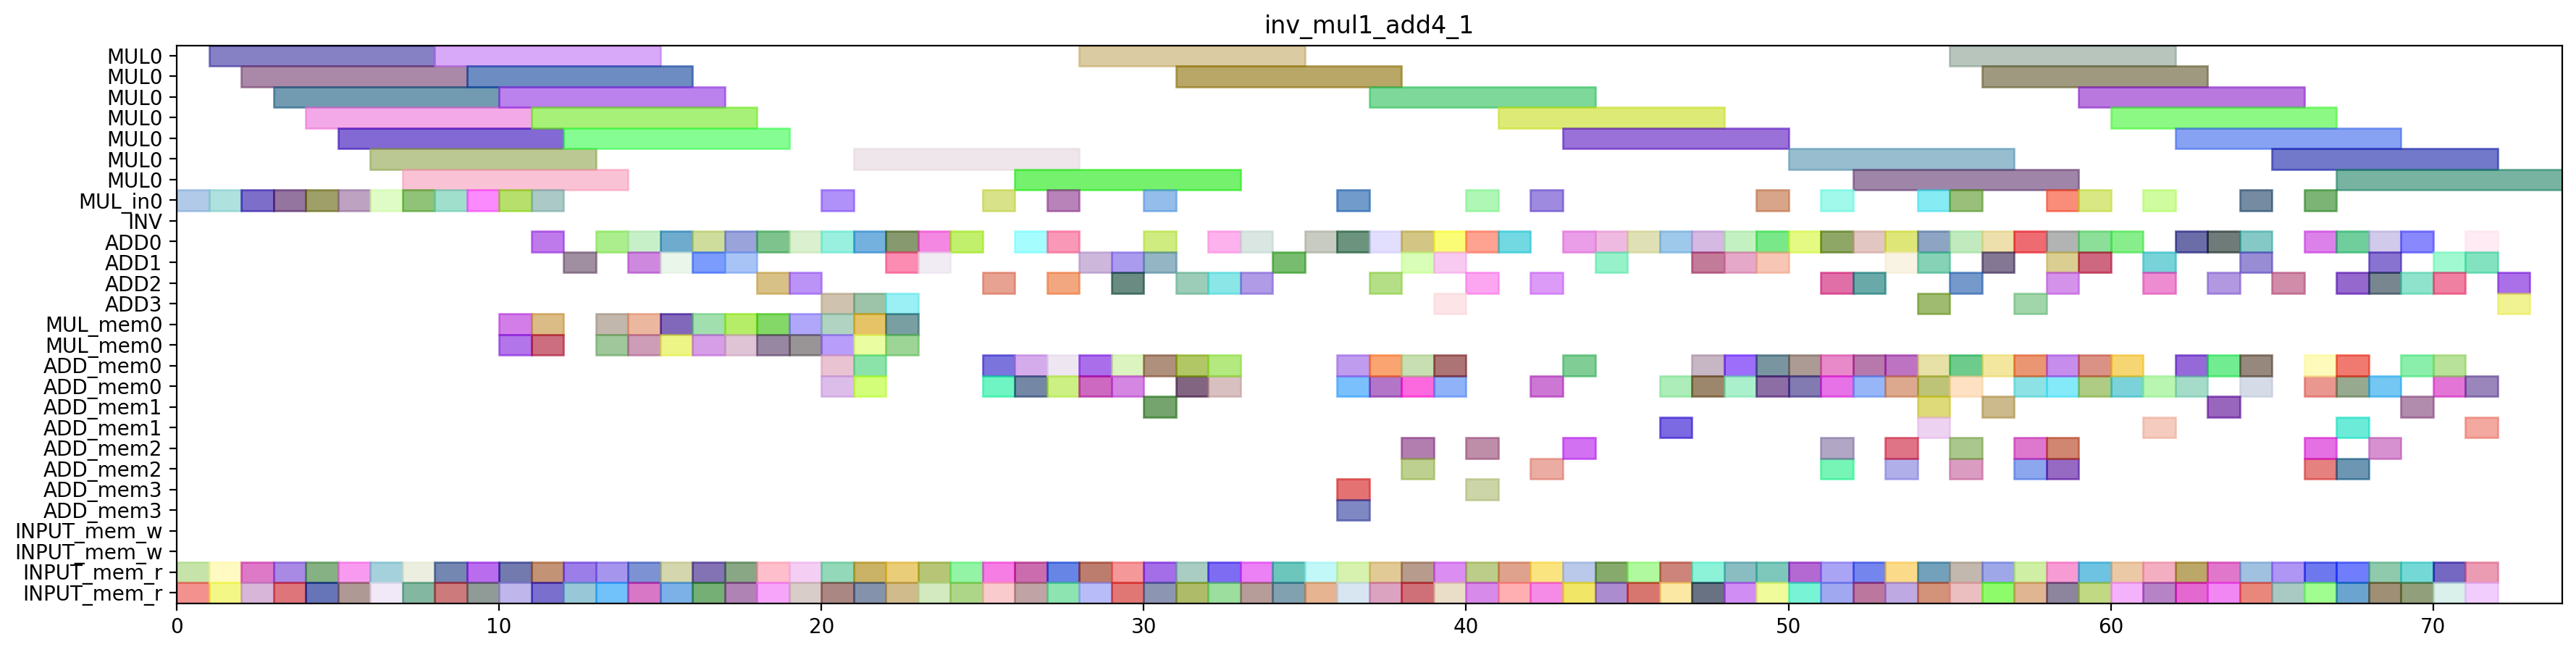

Here is the Python script that generated this plot:
from pyschedule import Scenario, solvers, plotters, alt

def solve_inv_mul1_add4_1(ConstStep, ExpStep):
	horizon = 157
	S=Scenario("inv_mul1_add4_1",horizon = horizon)

	# resource
	MUL = S.Resources('MUL', num=1, size=7)
	MUL_in = S.Resources('MUL_in', num=1)
	INV = S.Resource('INV')
	ADD = S.Resources('ADD', num=4, periods=range(1, horizon))
	MUL_mem = S.Resources('MUL_mem', num=1, size=2)
	ADD_mem = S.Resources('ADD_mem', num=4, size=2)
	INPUT_mem_w = S.Resource('INPUT_mem_w', size=2)
	INPUT_mem_r = S.Resource('INPUT_mem_r', size=2)

	# result of previous scheduling
	T2_2t0_a0a1_in = S.Task('T2_2t0_a0a1_in', length=1, delay_cost=1)
	S += T2_2t0_a0a1_in >= 0
	T2_2t0_a0a1_in += MUL_in[0]

	T2_2t0_a0a1_mem0 = S.Task('T2_2t0_a0a1_mem0', length=1, delay_cost=1)
	S += T2_2t0_a0a1_mem0 >= 0
	T2_2t0_a0a1_mem0 += INPUT_mem_r

	T2_2t0_a0a1_mem1 = S.Task('T2_2t0_a0a1_mem1', length=1, delay_cost=1)
	S += T2_2t0_a0a1_mem1 >= 0
	T2_2t0_a0a1_mem1 += INPUT_mem_r

	T1t0_a0a1_in = S.Task('T1t0_a0a1_in', length=1, delay_cost=1)
	S += T1t0_a0a1_in >= 1
	T1t0_a0a1_in += MUL_in[0]

	T1t0_a0a1_mem0 = S.Task('T1t0_a0a1_mem0', length=1, delay_cost=1)
	S += T1t0_a0a1_mem0 >= 1
	T1t0_a0a1_mem0 += INPUT_mem_r

	T1t0_a0a1_mem1 = S.Task('T1t0_a0a1_mem1', length=1, delay_cost=1)
	S += T1t0_a0a1_mem1 >= 1
	T1t0_a0a1_mem1 += INPUT_mem_r

	T2_2t0_a0a1 = S.Task('T2_2t0_a0a1', length=7, delay_cost=1)
	S += T2_2t0_a0a1 >= 1
	T2_2t0_a0a1 += MUL[0]

	T1t0_a0a1 = S.Task('T1t0_a0a1', length=7, delay_cost=1)
	S += T1t0_a0a1 >= 2
	T1t0_a0a1 += MUL[0]

	T1t1_a0a1_in = S.Task('T1t1_a0a1_in', length=1, delay_cost=1)
	S += T1t1_a0a1_in >= 2
	T1t1_a0a1_in += MUL_in[0]

	T1t1_a0a1_mem0 = S.Task('T1t1_a0a1_mem0', length=1, delay_cost=1)
	S += T1t1_a0a1_mem0 >= 2
	T1t1_a0a1_mem0 += INPUT_mem_r

	T1t1_a0a1_mem1 = S.Task('T1t1_a0a1_mem1', length=1, delay_cost=1)
	S += T1t1_a0a1_mem1 >= 2
	T1t1_a0a1_mem1 += INPUT_mem_r

	T1t1_a0a1 = S.Task('T1t1_a0a1', length=7, delay_cost=1)
	S += T1t1_a0a1 >= 3
	T1t1_a0a1 += MUL[0]

	T2t0_a0a1_in = S.Task('T2t0_a0a1_in', length=1, delay_cost=1)
	S += T2t0_a0a1_in >= 3
	T2t0_a0a1_in += MUL_in[0]

	T2t0_a0a1_mem0 = S.Task('T2t0_a0a1_mem0', length=1, delay_cost=1)
	S += T2t0_a0a1_mem0 >= 3
	T2t0_a0a1_mem0 += INPUT_mem_r

	T2t0_a0a1_mem1 = S.Task('T2t0_a0a1_mem1', length=1, delay_cost=1)
	S += T2t0_a0a1_mem1 >= 3
	T2t0_a0a1_mem1 += INPUT_mem_r

	T1_1t1_a0a1_in = S.Task('T1_1t1_a0a1_in', length=1, delay_cost=1)
	S += T1_1t1_a0a1_in >= 4
	T1_1t1_a0a1_in += MUL_in[0]

	T1_1t1_a0a1_mem0 = S.Task('T1_1t1_a0a1_mem0', length=1, delay_cost=1)
	S += T1_1t1_a0a1_mem0 >= 4
	T1_1t1_a0a1_mem0 += INPUT_mem_r

	T1_1t1_a0a1_mem1 = S.Task('T1_1t1_a0a1_mem1', length=1, delay_cost=1)
	S += T1_1t1_a0a1_mem1 >= 4
	T1_1t1_a0a1_mem1 += INPUT_mem_r

	T2t0_a0a1 = S.Task('T2t0_a0a1', length=7, delay_cost=1)
	S += T2t0_a0a1 >= 4
	T2t0_a0a1 += MUL[0]

	T1_1t0_a0a1_in = S.Task('T1_1t0_a0a1_in', length=1, delay_cost=1)
	S += T1_1t0_a0a1_in >= 5
	T1_1t0_a0a1_in += MUL_in[0]

	T1_1t0_a0a1_mem0 = S.Task('T1_1t0_a0a1_mem0', length=1, delay_cost=1)
	S += T1_1t0_a0a1_mem0 >= 5
	T1_1t0_a0a1_mem0 += INPUT_mem_r

	T1_1t0_a0a1_mem1 = S.Task('T1_1t0_a0a1_mem1', length=1, delay_cost=1)
	S += T1_1t0_a0a1_mem1 >= 5
	T1_1t0_a0a1_mem1 += INPUT_mem_r

	T1_1t1_a0a1 = S.Task('T1_1t1_a0a1', length=7, delay_cost=1)
	S += T1_1t1_a0a1 >= 5
	T1_1t1_a0a1 += MUL[0]

	T0t1_a0a1_in = S.Task('T0t1_a0a1_in', length=1, delay_cost=1)
	S += T0t1_a0a1_in >= 6
	T0t1_a0a1_in += MUL_in[0]

	T0t1_a0a1_mem0 = S.Task('T0t1_a0a1_mem0', length=1, delay_cost=1)
	S += T0t1_a0a1_mem0 >= 6
	T0t1_a0a1_mem0 += INPUT_mem_r

	T0t1_a0a1_mem1 = S.Task('T0t1_a0a1_mem1', length=1, delay_cost=1)
	S += T0t1_a0a1_mem1 >= 6
	T0t1_a0a1_mem1 += INPUT_mem_r

	T1_1t0_a0a1 = S.Task('T1_1t0_a0a1', length=7, delay_cost=1)
	S += T1_1t0_a0a1 >= 6
	T1_1t0_a0a1 += MUL[0]

	T0t0_a0a1_in = S.Task('T0t0_a0a1_in', length=1, delay_cost=1)
	S += T0t0_a0a1_in >= 7
	T0t0_a0a1_in += MUL_in[0]

	T0t0_a0a1_mem0 = S.Task('T0t0_a0a1_mem0', length=1, delay_cost=1)
	S += T0t0_a0a1_mem0 >= 7
	T0t0_a0a1_mem0 += INPUT_mem_r

	T0t0_a0a1_mem1 = S.Task('T0t0_a0a1_mem1', length=1, delay_cost=1)
	S += T0t0_a0a1_mem1 >= 7
	T0t0_a0a1_mem1 += INPUT_mem_r

	T0t1_a0a1 = S.Task('T0t1_a0a1', length=7, delay_cost=1)
	S += T0t1_a0a1 >= 7
	T0t1_a0a1 += MUL[0]

	T0_1t1_a0a1_in = S.Task('T0_1t1_a0a1_in', length=1, delay_cost=1)
	S += T0_1t1_a0a1_in >= 8
	T0_1t1_a0a1_in += MUL_in[0]

	T0_1t1_a0a1_mem0 = S.Task('T0_1t1_a0a1_mem0', length=1, delay_cost=1)
	S += T0_1t1_a0a1_mem0 >= 8
	T0_1t1_a0a1_mem0 += INPUT_mem_r

	T0_1t1_a0a1_mem1 = S.Task('T0_1t1_a0a1_mem1', length=1, delay_cost=1)
	S += T0_1t1_a0a1_mem1 >= 8
	T0_1t1_a0a1_mem1 += INPUT_mem_r

	T0t0_a0a1 = S.Task('T0t0_a0a1', length=7, delay_cost=1)
	S += T0t0_a0a1 >= 8
	T0t0_a0a1 += MUL[0]

	T0_1t1_a0a1 = S.Task('T0_1t1_a0a1', length=7, delay_cost=1)
	S += T0_1t1_a0a1 >= 9
	T0_1t1_a0a1 += MUL[0]

	T2_2t1_a0a1_in = S.Task('T2_2t1_a0a1_in', length=1, delay_cost=1)
	S += T2_2t1_a0a1_in >= 9
	T2_2t1_a0a1_in += MUL_in[0]

	T2_2t1_a0a1_mem0 = S.Task('T2_2t1_a0a1_mem0', length=1, delay_cost=1)
	S += T2_2t1_a0a1_mem0 >= 9
	T2_2t1_a0a1_mem0 += INPUT_mem_r

	T2_2t1_a0a1_mem1 = S.Task('T2_2t1_a0a1_mem1', length=1, delay_cost=1)
	S += T2_2t1_a0a1_mem1 >= 9
	T2_2t1_a0a1_mem1 += INPUT_mem_r

	T2_2t1_a0a1 = S.Task('T2_2t1_a0a1', length=7, delay_cost=1)
	S += T2_2t1_a0a1 >= 10
	T2_2t1_a0a1 += MUL[0]

	T2t1_a0a1_in = S.Task('T2t1_a0a1_in', length=1, delay_cost=1)
	S += T2t1_a0a1_in >= 10
	T2t1_a0a1_in += MUL_in[0]

	T2t1_a0a1_mem0 = S.Task('T2t1_a0a1_mem0', length=1, delay_cost=1)
	S += T2t1_a0a1_mem0 >= 10
	T2t1_a0a1_mem0 += INPUT_mem_r

	T2t1_a0a1_mem1 = S.Task('T2t1_a0a1_mem1', length=1, delay_cost=1)
	S += T2t1_a0a1_mem1 >= 10
	T2t1_a0a1_mem1 += INPUT_mem_r

	T0_1t0_a0a1_in = S.Task('T0_1t0_a0a1_in', length=1, delay_cost=1)
	S += T0_1t0_a0a1_in >= 11
	T0_1t0_a0a1_in += MUL_in[0]

	T0_1t0_a0a1_mem0 = S.Task('T0_1t0_a0a1_mem0', length=1, delay_cost=1)
	S += T0_1t0_a0a1_mem0 >= 11
	T0_1t0_a0a1_mem0 += INPUT_mem_r

	T0_1t0_a0a1_mem1 = S.Task('T0_1t0_a0a1_mem1', length=1, delay_cost=1)
	S += T0_1t0_a0a1_mem1 >= 11
	T0_1t0_a0a1_mem1 += INPUT_mem_r

	T2t1_a0a1 = S.Task('T2t1_a0a1', length=7, delay_cost=1)
	S += T2t1_a0a1 >= 11
	T2t1_a0a1 += MUL[0]

	T0_1t0_a0a1 = S.Task('T0_1t0_a0a1', length=7, delay_cost=1)
	S += T0_1t0_a0a1 >= 12
	T0_1t0_a0a1 += MUL[0]

	T1810_mem0 = S.Task('T1810_mem0', length=1, delay_cost=1)
	S += T1810_mem0 >= 12
	T1810_mem0 += INPUT_mem_r

	T1810_mem1 = S.Task('T1810_mem1', length=1, delay_cost=1)
	S += T1810_mem1 >= 12
	T1810_mem1 += INPUT_mem_r

	T1810 = S.Task('T1810', length=1, delay_cost=1)
	S += T1810 >= 13
	T1810 += ADD[0]

	T1a11_new_mem0 = S.Task('T1a11_new_mem0', length=1, delay_cost=1)
	S += T1a11_new_mem0 >= 13
	T1a11_new_mem0 += INPUT_mem_r

	T1a11_new_mem1 = S.Task('T1a11_new_mem1', length=1, delay_cost=1)
	S += T1a11_new_mem1 >= 13
	T1a11_new_mem1 += INPUT_mem_r

	T1a10_new_mem0 = S.Task('T1a10_new_mem0', length=1, delay_cost=1)
	S += T1a10_new_mem0 >= 14
	T1a10_new_mem0 += INPUT_mem_r

	T1a10_new_mem1 = S.Task('T1a10_new_mem1', length=1, delay_cost=1)
	S += T1a10_new_mem1 >= 14
	T1a10_new_mem1 += INPUT_mem_r

	T1a11_new = S.Task('T1a11_new', length=1, delay_cost=1)
	S += T1a11_new >= 14
	T1a11_new += ADD[0]

	T1801_mem0 = S.Task('T1801_mem0', length=1, delay_cost=1)
	S += T1801_mem0 >= 15
	T1801_mem0 += INPUT_mem_r

	T1801_mem1 = S.Task('T1801_mem1', length=1, delay_cost=1)
	S += T1801_mem1 >= 15
	T1801_mem1 += INPUT_mem_r

	T1a10_new = S.Task('T1a10_new', length=1, delay_cost=1)
	S += T1a10_new >= 15
	T1a10_new += ADD[0]

	T1800_mem0 = S.Task('T1800_mem0', length=1, delay_cost=1)
	S += T1800_mem0 >= 16
	T1800_mem0 += INPUT_mem_r

	T1800_mem1 = S.Task('T1800_mem1', length=1, delay_cost=1)
	S += T1800_mem1 >= 16
	T1800_mem1 += INPUT_mem_r

	T1801 = S.Task('T1801', length=1, delay_cost=1)
	S += T1801 >= 16
	T1801 += ADD[0]

	T1711_mem0 = S.Task('T1711_mem0', length=1, delay_cost=1)
	S += T1711_mem0 >= 17
	T1711_mem0 += INPUT_mem_r

	T1711_mem1 = S.Task('T1711_mem1', length=1, delay_cost=1)
	S += T1711_mem1 >= 17
	T1711_mem1 += INPUT_mem_r

	T1800 = S.Task('T1800', length=1, delay_cost=1)
	S += T1800 >= 17
	T1800 += ADD[0]

	T1701_mem0 = S.Task('T1701_mem0', length=1, delay_cost=1)
	S += T1701_mem0 >= 18
	T1701_mem0 += INPUT_mem_r

	T1701_mem1 = S.Task('T1701_mem1', length=1, delay_cost=1)
	S += T1701_mem1 >= 18
	T1701_mem1 += INPUT_mem_r

	T1711 = S.Task('T1711', length=1, delay_cost=1)
	S += T1711 >= 18
	T1711 += ADD[0]

	T1610_mem0 = S.Task('T1610_mem0', length=1, delay_cost=1)
	S += T1610_mem0 >= 19
	T1610_mem0 += INPUT_mem_r

	T1610_mem1 = S.Task('T1610_mem1', length=1, delay_cost=1)
	S += T1610_mem1 >= 19
	T1610_mem1 += INPUT_mem_r

	T1701 = S.Task('T1701', length=1, delay_cost=1)
	S += T1701 >= 19
	T1701 += ADD[0]

	T1601_mem0 = S.Task('T1601_mem0', length=1, delay_cost=1)
	S += T1601_mem0 >= 20
	T1601_mem0 += INPUT_mem_r

	T1601_mem1 = S.Task('T1601_mem1', length=1, delay_cost=1)
	S += T1601_mem1 >= 20
	T1601_mem1 += INPUT_mem_r

	T1610 = S.Task('T1610', length=1, delay_cost=1)
	S += T1610 >= 20
	T1610 += ADD[0]

	T1601 = S.Task('T1601', length=1, delay_cost=1)
	S += T1601 >= 21
	T1601 += ADD[0]

	T1700_mem0 = S.Task('T1700_mem0', length=1, delay_cost=1)
	S += T1700_mem0 >= 21
	T1700_mem0 += INPUT_mem_r

	T1700_mem1 = S.Task('T1700_mem1', length=1, delay_cost=1)
	S += T1700_mem1 >= 21
	T1700_mem1 += INPUT_mem_r

	T0t2_a0a1_mem0 = S.Task('T0t2_a0a1_mem0', length=1, delay_cost=1)
	S += T0t2_a0a1_mem0 >= 22
	T0t2_a0a1_mem0 += INPUT_mem_r

	T0t2_a0a1_mem1 = S.Task('T0t2_a0a1_mem1', length=1, delay_cost=1)
	S += T0t2_a0a1_mem1 >= 22
	T0t2_a0a1_mem1 += INPUT_mem_r

	T1700 = S.Task('T1700', length=1, delay_cost=1)
	S += T1700 >= 22
	T1700 += ADD[3]

	T0t2_a0a1 = S.Task('T0t2_a0a1', length=1, delay_cost=1)
	S += T0t2_a0a1 >= 23
	T0t2_a0a1 += ADD[1]

	T1611_mem0 = S.Task('T1611_mem0', length=1, delay_cost=1)
	S += T1611_mem0 >= 23
	T1611_mem0 += INPUT_mem_r

	T1611_mem1 = S.Task('T1611_mem1', length=1, delay_cost=1)
	S += T1611_mem1 >= 23
	T1611_mem1 += INPUT_mem_r

	T1611 = S.Task('T1611', length=1, delay_cost=1)
	S += T1611 >= 24
	T1611 += ADD[0]

	T1t10_mem0 = S.Task('T1t10_mem0', length=1, delay_cost=1)
	S += T1t10_mem0 >= 24
	T1t10_mem0 += INPUT_mem_r

	T1t10_mem1 = S.Task('T1t10_mem1', length=1, delay_cost=1)
	S += T1t10_mem1 >= 24
	T1t10_mem1 += INPUT_mem_r

	T1600_mem0 = S.Task('T1600_mem0', length=1, delay_cost=1)
	S += T1600_mem0 >= 25
	T1600_mem0 += INPUT_mem_r

	T1600_mem1 = S.Task('T1600_mem1', length=1, delay_cost=1)
	S += T1600_mem1 >= 25
	T1600_mem1 += INPUT_mem_r

	T1t10 = S.Task('T1t10', length=1, delay_cost=1)
	S += T1t10 >= 25
	T1t10 += ADD[2]

	T1600 = S.Task('T1600', length=1, delay_cost=1)
	S += T1600 >= 26
	T1600 += ADD[0]

	T2_2t2_a0a1_mem0 = S.Task('T2_2t2_a0a1_mem0', length=1, delay_cost=1)
	S += T2_2t2_a0a1_mem0 >= 26
	T2_2t2_a0a1_mem0 += INPUT_mem_r

	T2_2t2_a0a1_mem1 = S.Task('T2_2t2_a0a1_mem1', length=1, delay_cost=1)
	S += T2_2t2_a0a1_mem1 >= 26
	T2_2t2_a0a1_mem1 += INPUT_mem_r

	T2_2t11_mem0 = S.Task('T2_2t11_mem0', length=1, delay_cost=1)
	S += T2_2t11_mem0 >= 27
	T2_2t11_mem0 += INPUT_mem_r

	T2_2t11_mem1 = S.Task('T2_2t11_mem1', length=1, delay_cost=1)
	S += T2_2t11_mem1 >= 27
	T2_2t11_mem1 += INPUT_mem_r

	T2_2t2_a0a1 = S.Task('T2_2t2_a0a1', length=1, delay_cost=1)
	S += T2_2t2_a0a1 >= 27
	T2_2t2_a0a1 += ADD[0]

	T2_2a11_new_mem0 = S.Task('T2_2a11_new_mem0', length=1, delay_cost=1)
	S += T2_2a11_new_mem0 >= 28
	T2_2a11_new_mem0 += INPUT_mem_r

	T2_2a11_new_mem1 = S.Task('T2_2a11_new_mem1', length=1, delay_cost=1)
	S += T2_2a11_new_mem1 >= 28
	T2_2a11_new_mem1 += INPUT_mem_r

	T2_2t11 = S.Task('T2_2t11', length=1, delay_cost=1)
	S += T2_2t11 >= 28
	T2_2t11 += ADD[1]

	T1_1t10_mem0 = S.Task('T1_1t10_mem0', length=1, delay_cost=1)
	S += T1_1t10_mem0 >= 29
	T1_1t10_mem0 += INPUT_mem_r

	T1_1t10_mem1 = S.Task('T1_1t10_mem1', length=1, delay_cost=1)
	S += T1_1t10_mem1 >= 29
	T1_1t10_mem1 += INPUT_mem_r

	T2_2a11_new = S.Task('T2_2a11_new', length=1, delay_cost=1)
	S += T2_2a11_new >= 29
	T2_2a11_new += ADD[1]

	T1_1a11_new_mem0 = S.Task('T1_1a11_new_mem0', length=1, delay_cost=1)
	S += T1_1a11_new_mem0 >= 30
	T1_1a11_new_mem0 += INPUT_mem_r

	T1_1a11_new_mem1 = S.Task('T1_1a11_new_mem1', length=1, delay_cost=1)
	S += T1_1a11_new_mem1 >= 30
	T1_1a11_new_mem1 += INPUT_mem_r

	T1_1t10 = S.Task('T1_1t10', length=1, delay_cost=1)
	S += T1_1t10 >= 30
	T1_1t10 += ADD[0]

	T1_1a10_new_mem0 = S.Task('T1_1a10_new_mem0', length=1, delay_cost=1)
	S += T1_1a10_new_mem0 >= 31
	T1_1a10_new_mem0 += INPUT_mem_r

	T1_1a10_new_mem1 = S.Task('T1_1a10_new_mem1', length=1, delay_cost=1)
	S += T1_1a10_new_mem1 >= 31
	T1_1a10_new_mem1 += INPUT_mem_r

	T1_1a11_new = S.Task('T1_1a11_new', length=1, delay_cost=1)
	S += T1_1a11_new >= 31
	T1_1a11_new += ADD[2]

	T0_1a11_new_mem0 = S.Task('T0_1a11_new_mem0', length=1, delay_cost=1)
	S += T0_1a11_new_mem0 >= 32
	T0_1a11_new_mem0 += INPUT_mem_r

	T0_1a11_new_mem1 = S.Task('T0_1a11_new_mem1', length=1, delay_cost=1)
	S += T0_1a11_new_mem1 >= 32
	T0_1a11_new_mem1 += INPUT_mem_r

	T1_1a10_new = S.Task('T1_1a10_new', length=1, delay_cost=1)
	S += T1_1a10_new >= 32
	T1_1a10_new += ADD[0]

	T0_1a11_new = S.Task('T0_1a11_new', length=1, delay_cost=1)
	S += T0_1a11_new >= 33
	T0_1a11_new += ADD[2]

	T0a10_new_mem0 = S.Task('T0a10_new_mem0', length=1, delay_cost=1)
	S += T0a10_new_mem0 >= 33
	T0a10_new_mem0 += INPUT_mem_r

	T0a10_new_mem1 = S.Task('T0a10_new_mem1', length=1, delay_cost=1)
	S += T0a10_new_mem1 >= 33
	T0a10_new_mem1 += INPUT_mem_r

	T0a10_new = S.Task('T0a10_new', length=1, delay_cost=1)
	S += T0a10_new >= 34
	T0a10_new += ADD[1]

	T1710_mem0 = S.Task('T1710_mem0', length=1, delay_cost=1)
	S += T1710_mem0 >= 34
	T1710_mem0 += INPUT_mem_r

	T1710_mem1 = S.Task('T1710_mem1', length=1, delay_cost=1)
	S += T1710_mem1 >= 34
	T1710_mem1 += INPUT_mem_r

	T1510_mem0 = S.Task('T1510_mem0', length=1, delay_cost=1)
	S += T1510_mem0 >= 35
	T1510_mem0 += INPUT_mem_r

	T1510_mem1 = S.Task('T1510_mem1', length=1, delay_cost=1)
	S += T1510_mem1 >= 35
	T1510_mem1 += INPUT_mem_r

	T1710 = S.Task('T1710', length=1, delay_cost=1)
	S += T1710 >= 35
	T1710 += ADD[0]

	T1510 = S.Task('T1510', length=1, delay_cost=1)
	S += T1510 >= 36
	T1510 += ADD[0]

	T1511_mem0 = S.Task('T1511_mem0', length=1, delay_cost=1)
	S += T1511_mem0 >= 36
	T1511_mem0 += INPUT_mem_r

	T1511_mem1 = S.Task('T1511_mem1', length=1, delay_cost=1)
	S += T1511_mem1 >= 36
	T1511_mem1 += INPUT_mem_r

	T0_1a10_new_mem0 = S.Task('T0_1a10_new_mem0', length=1, delay_cost=1)
	S += T0_1a10_new_mem0 >= 37
	T0_1a10_new_mem0 += INPUT_mem_r

	T0_1a10_new_mem1 = S.Task('T0_1a10_new_mem1', length=1, delay_cost=1)
	S += T0_1a10_new_mem1 >= 37
	T0_1a10_new_mem1 += INPUT_mem_r

	T1511 = S.Task('T1511', length=1, delay_cost=1)
	S += T1511 >= 37
	T1511 += ADD[2]

	T0_1a10_new = S.Task('T0_1a10_new', length=1, delay_cost=1)
	S += T0_1a10_new >= 38
	T0_1a10_new += ADD[1]

	T0_1t2_a0a1_mem0 = S.Task('T0_1t2_a0a1_mem0', length=1, delay_cost=1)
	S += T0_1t2_a0a1_mem0 >= 38
	T0_1t2_a0a1_mem0 += INPUT_mem_r

	T0_1t2_a0a1_mem1 = S.Task('T0_1t2_a0a1_mem1', length=1, delay_cost=1)
	S += T0_1t2_a0a1_mem1 >= 38
	T0_1t2_a0a1_mem1 += INPUT_mem_r

	T0_1t2_a0a1 = S.Task('T0_1t2_a0a1', length=1, delay_cost=1)
	S += T0_1t2_a0a1 >= 39
	T0_1t2_a0a1 += ADD[3]

	T2_2a10_new_mem0 = S.Task('T2_2a10_new_mem0', length=1, delay_cost=1)
	S += T2_2a10_new_mem0 >= 39
	T2_2a10_new_mem0 += INPUT_mem_r

	T2_2a10_new_mem1 = S.Task('T2_2a10_new_mem1', length=1, delay_cost=1)
	S += T2_2a10_new_mem1 >= 39
	T2_2a10_new_mem1 += INPUT_mem_r

	T1_1t2_a0a1_mem0 = S.Task('T1_1t2_a0a1_mem0', length=1, delay_cost=1)
	S += T1_1t2_a0a1_mem0 >= 40
	T1_1t2_a0a1_mem0 += INPUT_mem_r

	T1_1t2_a0a1_mem1 = S.Task('T1_1t2_a0a1_mem1', length=1, delay_cost=1)
	S += T1_1t2_a0a1_mem1 >= 40
	T1_1t2_a0a1_mem1 += INPUT_mem_r

	T2_2a10_new = S.Task('T2_2a10_new', length=1, delay_cost=1)
	S += T2_2a10_new >= 40
	T2_2a10_new += ADD[0]

	T1_1t11_mem0 = S.Task('T1_1t11_mem0', length=1, delay_cost=1)
	S += T1_1t11_mem0 >= 41
	T1_1t11_mem0 += INPUT_mem_r

	T1_1t11_mem1 = S.Task('T1_1t11_mem1', length=1, delay_cost=1)
	S += T1_1t11_mem1 >= 41
	T1_1t11_mem1 += INPUT_mem_r

	T1_1t2_a0a1 = S.Task('T1_1t2_a0a1', length=1, delay_cost=1)
	S += T1_1t2_a0a1 >= 41
	T1_1t2_a0a1 += ADD[0]

	T0t10_mem0 = S.Task('T0t10_mem0', length=1, delay_cost=1)
	S += T0t10_mem0 >= 42
	T0t10_mem0 += INPUT_mem_r

	T0t10_mem1 = S.Task('T0t10_mem1', length=1, delay_cost=1)
	S += T0t10_mem1 >= 42
	T0t10_mem1 += INPUT_mem_r

	T1_1t11 = S.Task('T1_1t11', length=1, delay_cost=1)
	S += T1_1t11 >= 42
	T1_1t11 += ADD[2]

	T0_1t10_mem0 = S.Task('T0_1t10_mem0', length=1, delay_cost=1)
	S += T0_1t10_mem0 >= 43
	T0_1t10_mem0 += INPUT_mem_r

	T0_1t10_mem1 = S.Task('T0_1t10_mem1', length=1, delay_cost=1)
	S += T0_1t10_mem1 >= 43
	T0_1t10_mem1 += INPUT_mem_r

	T0t10 = S.Task('T0t10', length=1, delay_cost=1)
	S += T0t10 >= 43
	T0t10 += ADD[0]

	T0_1t10 = S.Task('T0_1t10', length=1, delay_cost=1)
	S += T0_1t10 >= 44
	T0_1t10 += ADD[0]

	T2_2t10_mem0 = S.Task('T2_2t10_mem0', length=1, delay_cost=1)
	S += T2_2t10_mem0 >= 44
	T2_2t10_mem0 += INPUT_mem_r

	T2_2t10_mem1 = S.Task('T2_2t10_mem1', length=1, delay_cost=1)
	S += T2_2t10_mem1 >= 44
	T2_2t10_mem1 += INPUT_mem_r

	T0t11_mem0 = S.Task('T0t11_mem0', length=1, delay_cost=1)
	S += T0t11_mem0 >= 45
	T0t11_mem0 += INPUT_mem_r

	T0t11_mem1 = S.Task('T0t11_mem1', length=1, delay_cost=1)
	S += T0t11_mem1 >= 45
	T0t11_mem1 += INPUT_mem_r

	T2_2t10 = S.Task('T2_2t10', length=1, delay_cost=1)
	S += T2_2t10 >= 45
	T2_2t10 += ADD[0]

	T0_1t11_mem0 = S.Task('T0_1t11_mem0', length=1, delay_cost=1)
	S += T0_1t11_mem0 >= 46
	T0_1t11_mem0 += INPUT_mem_r

	T0_1t11_mem1 = S.Task('T0_1t11_mem1', length=1, delay_cost=1)
	S += T0_1t11_mem1 >= 46
	T0_1t11_mem1 += INPUT_mem_r

	T0t11 = S.Task('T0t11', length=1, delay_cost=1)
	S += T0t11 >= 46
	T0t11 += ADD[0]

	T0_1t11 = S.Task('T0_1t11', length=1, delay_cost=1)
	S += T0_1t11 >= 47
	T0_1t11 += ADD[0]

	T1500_mem0 = S.Task('T1500_mem0', length=1, delay_cost=1)
	S += T1500_mem0 >= 47
	T1500_mem0 += INPUT_mem_r

	T1500_mem1 = S.Task('T1500_mem1', length=1, delay_cost=1)
	S += T1500_mem1 >= 47
	T1500_mem1 += INPUT_mem_r

	T1411_mem0 = S.Task('T1411_mem0', length=1, delay_cost=1)
	S += T1411_mem0 >= 48
	T1411_mem0 += INPUT_mem_r

	T1411_mem1 = S.Task('T1411_mem1', length=1, delay_cost=1)
	S += T1411_mem1 >= 48
	T1411_mem1 += INPUT_mem_r

	T1500 = S.Task('T1500', length=1, delay_cost=1)
	S += T1500 >= 48
	T1500 += ADD[0]

	T1411 = S.Task('T1411', length=1, delay_cost=1)
	S += T1411 >= 49
	T1411 += ADD[0]

	T1501_mem0 = S.Task('T1501_mem0', length=1, delay_cost=1)
	S += T1501_mem0 >= 49
	T1501_mem0 += INPUT_mem_r

	T1501_mem1 = S.Task('T1501_mem1', length=1, delay_cost=1)
	S += T1501_mem1 >= 49
	T1501_mem1 += INPUT_mem_r

	T1501 = S.Task('T1501', length=1, delay_cost=1)
	S += T1501 >= 50
	T1501 += ADD[0]

	T1811_mem0 = S.Task('T1811_mem0', length=1, delay_cost=1)
	S += T1811_mem0 >= 50
	T1811_mem0 += INPUT_mem_r

	T1811_mem1 = S.Task('T1811_mem1', length=1, delay_cost=1)
	S += T1811_mem1 >= 50
	T1811_mem1 += INPUT_mem_r

	T1410_mem0 = S.Task('T1410_mem0', length=1, delay_cost=1)
	S += T1410_mem0 >= 51
	T1410_mem0 += INPUT_mem_r

	T1410_mem1 = S.Task('T1410_mem1', length=1, delay_cost=1)
	S += T1410_mem1 >= 51
	T1410_mem1 += INPUT_mem_r

	T1811 = S.Task('T1811', length=1, delay_cost=1)
	S += T1811 >= 51
	T1811 += ADD[0]

	T1401_mem0 = S.Task('T1401_mem0', length=1, delay_cost=1)
	S += T1401_mem0 >= 52
	T1401_mem0 += INPUT_mem_r

	T1401_mem1 = S.Task('T1401_mem1', length=1, delay_cost=1)
	S += T1401_mem1 >= 52
	T1401_mem1 += INPUT_mem_r

	T1410 = S.Task('T1410', length=1, delay_cost=1)
	S += T1410 >= 52
	T1410 += ADD[2]

	T1400_mem0 = S.Task('T1400_mem0', length=1, delay_cost=1)
	S += T1400_mem0 >= 53
	T1400_mem0 += INPUT_mem_r

	T1400_mem1 = S.Task('T1400_mem1', length=1, delay_cost=1)
	S += T1400_mem1 >= 53
	T1400_mem1 += INPUT_mem_r

	T1401 = S.Task('T1401', length=1, delay_cost=1)
	S += T1401 >= 53
	T1401 += ADD[1]

	T1311_mem0 = S.Task('T1311_mem0', length=1, delay_cost=1)
	S += T1311_mem0 >= 54
	T1311_mem0 += INPUT_mem_r

	T1311_mem1 = S.Task('T1311_mem1', length=1, delay_cost=1)
	S += T1311_mem1 >= 54
	T1311_mem1 += INPUT_mem_r

	T1400 = S.Task('T1400', length=1, delay_cost=1)
	S += T1400 >= 54
	T1400 += ADD[0]

	T1310_mem0 = S.Task('T1310_mem0', length=1, delay_cost=1)
	S += T1310_mem0 >= 55
	T1310_mem0 += INPUT_mem_r

	T1310_mem1 = S.Task('T1310_mem1', length=1, delay_cost=1)
	S += T1310_mem1 >= 55
	T1310_mem1 += INPUT_mem_r

	T1311 = S.Task('T1311', length=1, delay_cost=1)
	S += T1311 >= 55
	T1311 += ADD[2]

	T1301_mem0 = S.Task('T1301_mem0', length=1, delay_cost=1)
	S += T1301_mem0 >= 56
	T1301_mem0 += INPUT_mem_r

	T1301_mem1 = S.Task('T1301_mem1', length=1, delay_cost=1)
	S += T1301_mem1 >= 56
	T1301_mem1 += INPUT_mem_r

	T1310 = S.Task('T1310', length=1, delay_cost=1)
	S += T1310 >= 56
	T1310 += ADD[0]

	T1300_mem0 = S.Task('T1300_mem0', length=1, delay_cost=1)
	S += T1300_mem0 >= 57
	T1300_mem0 += INPUT_mem_r

	T1300_mem1 = S.Task('T1300_mem1', length=1, delay_cost=1)
	S += T1300_mem1 >= 57
	T1300_mem1 += INPUT_mem_r

	T1301 = S.Task('T1301', length=1, delay_cost=1)
	S += T1301 >= 57
	T1301 += ADD[0]

	T1300 = S.Task('T1300', length=1, delay_cost=1)
	S += T1300 >= 58
	T1300 += ADD[0]

	T2t2_a0a1_mem0 = S.Task('T2t2_a0a1_mem0', length=1, delay_cost=1)
	S += T2t2_a0a1_mem0 >= 58
	T2t2_a0a1_mem0 += INPUT_mem_r

	T2t2_a0a1_mem1 = S.Task('T2t2_a0a1_mem1', length=1, delay_cost=1)
	S += T2t2_a0a1_mem1 >= 58
	T2t2_a0a1_mem1 += INPUT_mem_r

	T0a11_new_mem0 = S.Task('T0a11_new_mem0', length=1, delay_cost=1)
	S += T0a11_new_mem0 >= 59
	T0a11_new_mem0 += INPUT_mem_r

	T0a11_new_mem1 = S.Task('T0a11_new_mem1', length=1, delay_cost=1)
	S += T0a11_new_mem1 >= 59
	T0a11_new_mem1 += INPUT_mem_r

	T2t2_a0a1 = S.Task('T2t2_a0a1', length=1, delay_cost=1)
	S += T2t2_a0a1 >= 59
	T2t2_a0a1 += ADD[0]

	T0a11_new = S.Task('T0a11_new', length=1, delay_cost=1)
	S += T0a11_new >= 60
	T0a11_new += ADD[0]

	T2t11_mem0 = S.Task('T2t11_mem0', length=1, delay_cost=1)
	S += T2t11_mem0 >= 60
	T2t11_mem0 += INPUT_mem_r

	T2t11_mem1 = S.Task('T2t11_mem1', length=1, delay_cost=1)
	S += T2t11_mem1 >= 60
	T2t11_mem1 += INPUT_mem_r

	T2t10_mem0 = S.Task('T2t10_mem0', length=1, delay_cost=1)
	S += T2t10_mem0 >= 61
	T2t10_mem0 += INPUT_mem_r

	T2t10_mem1 = S.Task('T2t10_mem1', length=1, delay_cost=1)
	S += T2t10_mem1 >= 61
	T2t10_mem1 += INPUT_mem_r

	T2t11 = S.Task('T2t11', length=1, delay_cost=1)
	S += T2t11 >= 61
	T2t11 += ADD[1]

	T2a11_new_mem0 = S.Task('T2a11_new_mem0', length=1, delay_cost=1)
	S += T2a11_new_mem0 >= 62
	T2a11_new_mem0 += INPUT_mem_r

	T2a11_new_mem1 = S.Task('T2a11_new_mem1', length=1, delay_cost=1)
	S += T2a11_new_mem1 >= 62
	T2a11_new_mem1 += INPUT_mem_r

	T2t10 = S.Task('T2t10', length=1, delay_cost=1)
	S += T2t10 >= 62
	T2t10 += ADD[0]

	T2a10_new_mem0 = S.Task('T2a10_new_mem0', length=1, delay_cost=1)
	S += T2a10_new_mem0 >= 63
	T2a10_new_mem0 += INPUT_mem_r

	T2a10_new_mem1 = S.Task('T2a10_new_mem1', length=1, delay_cost=1)
	S += T2a10_new_mem1 >= 63
	T2a10_new_mem1 += INPUT_mem_r

	T2a11_new = S.Task('T2a11_new', length=1, delay_cost=1)
	S += T2a11_new >= 63
	T2a11_new += ADD[0]

	T1t2_a0a1_mem0 = S.Task('T1t2_a0a1_mem0', length=1, delay_cost=1)
	S += T1t2_a0a1_mem0 >= 64
	T1t2_a0a1_mem0 += INPUT_mem_r

	T1t2_a0a1_mem1 = S.Task('T1t2_a0a1_mem1', length=1, delay_cost=1)
	S += T1t2_a0a1_mem1 >= 64
	T1t2_a0a1_mem1 += INPUT_mem_r

	T2a10_new = S.Task('T2a10_new', length=1, delay_cost=1)
	S += T2a10_new >= 64
	T2a10_new += ADD[0]

	T1t11_mem0 = S.Task('T1t11_mem0', length=1, delay_cost=1)
	S += T1t11_mem0 >= 65
	T1t11_mem0 += INPUT_mem_r

	T1t11_mem1 = S.Task('T1t11_mem1', length=1, delay_cost=1)
	S += T1t11_mem1 >= 65
	T1t11_mem1 += INPUT_mem_r

	T1t2_a0a1 = S.Task('T1t2_a0a1', length=1, delay_cost=1)
	S += T1t2_a0a1 >= 65
	T1t2_a0a1 += ADD[2]

	T1t11 = S.Task('T1t11', length=1, delay_cost=1)
	S += T1t11 >= 66
	T1t11 += ADD[0]


	# new tasks
	T0t00 = S.Task('T0t00', length=1, delay_cost=1)
	T0t00 += alt(ADD)

	T0t00_mem0 = S.Task('T0t00_mem0', length=1, delay_cost=1)
	T0t00_mem0 += ADD_mem[1]
	S += T0a10_new<T0t00_mem0
	S += T0t00_mem0<=T0t00

	T0t00_mem1 = S.Task('T0t00_mem1', length=1, delay_cost=1)
	T0t00_mem1 += INPUT_mem_r
	S += T0t00_mem1<=T0t00

	T0t01 = S.Task('T0t01', length=1, delay_cost=1)
	T0t01 += alt(ADD)

	T0t01_mem0 = S.Task('T0t01_mem0', length=1, delay_cost=1)
	T0t01_mem0 += ADD_mem[0]
	S += T0a11_new<T0t01_mem0
	S += T0t01_mem0<=T0t01

	T0t01_mem1 = S.Task('T0t01_mem1', length=1, delay_cost=1)
	T0t01_mem1 += INPUT_mem_r
	S += T0t01_mem1<=T0t01

	T0t3_t0t1 = S.Task('T0t3_t0t1', length=1, delay_cost=1)
	T0t3_t0t1 += alt(ADD)

	T0t3_t0t1_mem0 = S.Task('T0t3_t0t1_mem0', length=1, delay_cost=1)
	T0t3_t0t1_mem0 += ADD_mem[0]
	S += T0t10<T0t3_t0t1_mem0
	S += T0t3_t0t1_mem0<=T0t3_t0t1

	T0t3_t0t1_mem1 = S.Task('T0t3_t0t1_mem1', length=1, delay_cost=1)
	T0t3_t0t1_mem1 += ADD_mem[0]
	S += T0t11<T0t3_t0t1_mem1
	S += T0t3_t0t1_mem1<=T0t3_t0t1

	T0t4_a0a1_in = S.Task('T0t4_a0a1_in', length=1, delay_cost=1)
	T0t4_a0a1_in += alt(MUL_in)
	T0t4_a0a1 = S.Task('T0t4_a0a1', length=7, delay_cost=1)
	T0t4_a0a1 += alt(MUL)
	S+=T0t4_a0a1>=T0t4_a0a1_in

	T0t4_a0a1_mem0 = S.Task('T0t4_a0a1_mem0', length=1, delay_cost=1)
	T0t4_a0a1_mem0 += ADD_mem[1]
	S += T0t2_a0a1<T0t4_a0a1_mem0
	S += T0t4_a0a1_mem0<=T0t4_a0a1

	T0t4_a0a1_mem1 = S.Task('T0t4_a0a1_mem1', length=1, delay_cost=1)
	T0t4_a0a1_mem1 += ADD_mem[0]
	S += T0a11_new<T0t4_a0a1_mem1
	S += T0t4_a0a1_mem1<=T0t4_a0a1

	T0c0_a0a1 = S.Task('T0c0_a0a1', length=1, delay_cost=1)
	T0c0_a0a1 += alt(ADD)

	T0c0_a0a1_mem0 = S.Task('T0c0_a0a1_mem0', length=1, delay_cost=1)
	T0c0_a0a1_mem0 += MUL_mem[0]
	S += T0t0_a0a1<T0c0_a0a1_mem0
	S += T0c0_a0a1_mem0<=T0c0_a0a1

	T0c0_a0a1_mem1 = S.Task('T0c0_a0a1_mem1', length=1, delay_cost=1)
	T0c0_a0a1_mem1 += MUL_mem[0]
	S += T0t1_a0a1<T0c0_a0a1_mem1
	S += T0c0_a0a1_mem1<=T0c0_a0a1

	T0t6_a0a1 = S.Task('T0t6_a0a1', length=1, delay_cost=1)
	T0t6_a0a1 += alt(ADD)

	T0t6_a0a1_mem0 = S.Task('T0t6_a0a1_mem0', length=1, delay_cost=1)
	T0t6_a0a1_mem0 += MUL_mem[0]
	S += T0t0_a0a1<T0t6_a0a1_mem0
	S += T0t6_a0a1_mem0<=T0t6_a0a1

	T0t6_a0a1_mem1 = S.Task('T0t6_a0a1_mem1', length=1, delay_cost=1)
	T0t6_a0a1_mem1 += MUL_mem[0]
	S += T0t1_a0a1<T0t6_a0a1_mem1
	S += T0t6_a0a1_mem1<=T0t6_a0a1

	T1t00 = S.Task('T1t00', length=1, delay_cost=1)
	T1t00 += alt(ADD)

	T1t00_mem0 = S.Task('T1t00_mem0', length=1, delay_cost=1)
	T1t00_mem0 += ADD_mem[0]
	S += T1a10_new<T1t00_mem0
	S += T1t00_mem0<=T1t00

	T1t00_mem1 = S.Task('T1t00_mem1', length=1, delay_cost=1)
	T1t00_mem1 += INPUT_mem_r
	S += T1t00_mem1<=T1t00

	T1t01 = S.Task('T1t01', length=1, delay_cost=1)
	T1t01 += alt(ADD)

	T1t01_mem0 = S.Task('T1t01_mem0', length=1, delay_cost=1)
	T1t01_mem0 += ADD_mem[0]
	S += T1a11_new<T1t01_mem0
	S += T1t01_mem0<=T1t01

	T1t01_mem1 = S.Task('T1t01_mem1', length=1, delay_cost=1)
	T1t01_mem1 += INPUT_mem_r
	S += T1t01_mem1<=T1t01

	T1t3_t0t1 = S.Task('T1t3_t0t1', length=1, delay_cost=1)
	T1t3_t0t1 += alt(ADD)

	T1t3_t0t1_mem0 = S.Task('T1t3_t0t1_mem0', length=1, delay_cost=1)
	T1t3_t0t1_mem0 += ADD_mem[2]
	S += T1t10<T1t3_t0t1_mem0
	S += T1t3_t0t1_mem0<=T1t3_t0t1

	T1t3_t0t1_mem1 = S.Task('T1t3_t0t1_mem1', length=1, delay_cost=1)
	T1t3_t0t1_mem1 += ADD_mem[0]
	S += T1t11<T1t3_t0t1_mem1
	S += T1t3_t0t1_mem1<=T1t3_t0t1

	T1t4_a0a1_in = S.Task('T1t4_a0a1_in', length=1, delay_cost=1)
	T1t4_a0a1_in += alt(MUL_in)
	T1t4_a0a1 = S.Task('T1t4_a0a1', length=7, delay_cost=1)
	T1t4_a0a1 += alt(MUL)
	S+=T1t4_a0a1>=T1t4_a0a1_in

	T1t4_a0a1_mem0 = S.Task('T1t4_a0a1_mem0', length=1, delay_cost=1)
	T1t4_a0a1_mem0 += ADD_mem[2]
	S += T1t2_a0a1<T1t4_a0a1_mem0
	S += T1t4_a0a1_mem0<=T1t4_a0a1

	T1t4_a0a1_mem1 = S.Task('T1t4_a0a1_mem1', length=1, delay_cost=1)
	T1t4_a0a1_mem1 += ADD_mem[0]
	S += T1a11_new<T1t4_a0a1_mem1
	S += T1t4_a0a1_mem1<=T1t4_a0a1

	T1c0_a0a1 = S.Task('T1c0_a0a1', length=1, delay_cost=1)
	T1c0_a0a1 += alt(ADD)

	T1c0_a0a1_mem0 = S.Task('T1c0_a0a1_mem0', length=1, delay_cost=1)
	T1c0_a0a1_mem0 += MUL_mem[0]
	S += T1t0_a0a1<T1c0_a0a1_mem0
	S += T1c0_a0a1_mem0<=T1c0_a0a1

	T1c0_a0a1_mem1 = S.Task('T1c0_a0a1_mem1', length=1, delay_cost=1)
	T1c0_a0a1_mem1 += MUL_mem[0]
	S += T1t1_a0a1<T1c0_a0a1_mem1
	S += T1c0_a0a1_mem1<=T1c0_a0a1

	T1t6_a0a1 = S.Task('T1t6_a0a1', length=1, delay_cost=1)
	T1t6_a0a1 += alt(ADD)

	T1t6_a0a1_mem0 = S.Task('T1t6_a0a1_mem0', length=1, delay_cost=1)
	T1t6_a0a1_mem0 += MUL_mem[0]
	S += T1t0_a0a1<T1t6_a0a1_mem0
	S += T1t6_a0a1_mem0<=T1t6_a0a1

	T1t6_a0a1_mem1 = S.Task('T1t6_a0a1_mem1', length=1, delay_cost=1)
	T1t6_a0a1_mem1 += MUL_mem[0]
	S += T1t1_a0a1<T1t6_a0a1_mem1
	S += T1t6_a0a1_mem1<=T1t6_a0a1

	T2t00 = S.Task('T2t00', length=1, delay_cost=1)
	T2t00 += alt(ADD)

	T2t00_mem0 = S.Task('T2t00_mem0', length=1, delay_cost=1)
	T2t00_mem0 += ADD_mem[0]
	S += T2a10_new<T2t00_mem0
	S += T2t00_mem0<=T2t00

	T2t00_mem1 = S.Task('T2t00_mem1', length=1, delay_cost=1)
	T2t00_mem1 += INPUT_mem_r
	S += T2t00_mem1<=T2t00

	T2t01 = S.Task('T2t01', length=1, delay_cost=1)
	T2t01 += alt(ADD)

	T2t01_mem0 = S.Task('T2t01_mem0', length=1, delay_cost=1)
	T2t01_mem0 += ADD_mem[0]
	S += T2a11_new<T2t01_mem0
	S += T2t01_mem0<=T2t01

	T2t01_mem1 = S.Task('T2t01_mem1', length=1, delay_cost=1)
	T2t01_mem1 += INPUT_mem_r
	S += T2t01_mem1<=T2t01

	T2t3_t0t1 = S.Task('T2t3_t0t1', length=1, delay_cost=1)
	T2t3_t0t1 += alt(ADD)

	T2t3_t0t1_mem0 = S.Task('T2t3_t0t1_mem0', length=1, delay_cost=1)
	T2t3_t0t1_mem0 += ADD_mem[0]
	S += T2t10<T2t3_t0t1_mem0
	S += T2t3_t0t1_mem0<=T2t3_t0t1

	T2t3_t0t1_mem1 = S.Task('T2t3_t0t1_mem1', length=1, delay_cost=1)
	T2t3_t0t1_mem1 += ADD_mem[1]
	S += T2t11<T2t3_t0t1_mem1
	S += T2t3_t0t1_mem1<=T2t3_t0t1

	T2t4_a0a1_in = S.Task('T2t4_a0a1_in', length=1, delay_cost=1)
	T2t4_a0a1_in += alt(MUL_in)
	T2t4_a0a1 = S.Task('T2t4_a0a1', length=7, delay_cost=1)
	T2t4_a0a1 += alt(MUL)
	S+=T2t4_a0a1>=T2t4_a0a1_in

	T2t4_a0a1_mem0 = S.Task('T2t4_a0a1_mem0', length=1, delay_cost=1)
	T2t4_a0a1_mem0 += ADD_mem[0]
	S += T2t2_a0a1<T2t4_a0a1_mem0
	S += T2t4_a0a1_mem0<=T2t4_a0a1

	T2t4_a0a1_mem1 = S.Task('T2t4_a0a1_mem1', length=1, delay_cost=1)
	T2t4_a0a1_mem1 += ADD_mem[0]
	S += T2a11_new<T2t4_a0a1_mem1
	S += T2t4_a0a1_mem1<=T2t4_a0a1

	T2c0_a0a1 = S.Task('T2c0_a0a1', length=1, delay_cost=1)
	T2c0_a0a1 += alt(ADD)

	T2c0_a0a1_mem0 = S.Task('T2c0_a0a1_mem0', length=1, delay_cost=1)
	T2c0_a0a1_mem0 += MUL_mem[0]
	S += T2t0_a0a1<T2c0_a0a1_mem0
	S += T2c0_a0a1_mem0<=T2c0_a0a1

	T2c0_a0a1_mem1 = S.Task('T2c0_a0a1_mem1', length=1, delay_cost=1)
	T2c0_a0a1_mem1 += MUL_mem[0]
	S += T2t1_a0a1<T2c0_a0a1_mem1
	S += T2c0_a0a1_mem1<=T2c0_a0a1

	T2t6_a0a1 = S.Task('T2t6_a0a1', length=1, delay_cost=1)
	T2t6_a0a1 += alt(ADD)

	T2t6_a0a1_mem0 = S.Task('T2t6_a0a1_mem0', length=1, delay_cost=1)
	T2t6_a0a1_mem0 += MUL_mem[0]
	S += T2t0_a0a1<T2t6_a0a1_mem0
	S += T2t6_a0a1_mem0<=T2t6_a0a1

	T2t6_a0a1_mem1 = S.Task('T2t6_a0a1_mem1', length=1, delay_cost=1)
	T2t6_a0a1_mem1 += MUL_mem[0]
	S += T2t1_a0a1<T2t6_a0a1_mem1
	S += T2t6_a0a1_mem1<=T2t6_a0a1

	T3a10_new = S.Task('T3a10_new', length=1, delay_cost=1)
	T3a10_new += alt(ADD)

	T3a10_new_mem0 = S.Task('T3a10_new_mem0', length=1, delay_cost=1)
	T3a10_new_mem0 += ADD_mem[0]
	S += T1310<T3a10_new_mem0
	S += T3a10_new_mem0<=T3a10_new

	T3a10_new_mem1 = S.Task('T3a10_new_mem1', length=1, delay_cost=1)
	T3a10_new_mem1 += ADD_mem[2]
	S += T1311<T3a10_new_mem1
	S += T3a10_new_mem1<=T3a10_new

	T3a11_new = S.Task('T3a11_new', length=1, delay_cost=1)
	T3a11_new += alt(ADD)

	T3a11_new_mem0 = S.Task('T3a11_new_mem0', length=1, delay_cost=1)
	T3a11_new_mem0 += ADD_mem[0]
	S += T1310<T3a11_new_mem0
	S += T3a11_new_mem0<=T3a11_new

	T3a11_new_mem1 = S.Task('T3a11_new_mem1', length=1, delay_cost=1)
	T3a11_new_mem1 += ADD_mem[2]
	S += T1311<T3a11_new_mem1
	S += T3a11_new_mem1<=T3a11_new

	T3t10 = S.Task('T3t10', length=1, delay_cost=1)
	T3t10 += alt(ADD)

	T3t10_mem0 = S.Task('T3t10_mem0', length=1, delay_cost=1)
	T3t10_mem0 += ADD_mem[0]
	S += T1300<T3t10_mem0
	S += T3t10_mem0<=T3t10

	T3t10_mem1 = S.Task('T3t10_mem1', length=1, delay_cost=1)
	T3t10_mem1 += ADD_mem[0]
	S += T1310<T3t10_mem1
	S += T3t10_mem1<=T3t10

	T3t11 = S.Task('T3t11', length=1, delay_cost=1)
	T3t11 += alt(ADD)

	T3t11_mem0 = S.Task('T3t11_mem0', length=1, delay_cost=1)
	T3t11_mem0 += ADD_mem[0]
	S += T1301<T3t11_mem0
	S += T3t11_mem0<=T3t11

	T3t11_mem1 = S.Task('T3t11_mem1', length=1, delay_cost=1)
	T3t11_mem1 += ADD_mem[2]
	S += T1311<T3t11_mem1
	S += T3t11_mem1<=T3t11

	T3t0_a0a1_in = S.Task('T3t0_a0a1_in', length=1, delay_cost=1)
	T3t0_a0a1_in += alt(MUL_in)
	T3t0_a0a1 = S.Task('T3t0_a0a1', length=7, delay_cost=1)
	T3t0_a0a1 += alt(MUL)
	S+=T3t0_a0a1>=T3t0_a0a1_in

	T3t0_a0a1_mem0 = S.Task('T3t0_a0a1_mem0', length=1, delay_cost=1)
	T3t0_a0a1_mem0 += ADD_mem[0]
	S += T1300<T3t0_a0a1_mem0
	S += T3t0_a0a1_mem0<=T3t0_a0a1

	T3t0_a0a1_mem1 = S.Task('T3t0_a0a1_mem1', length=1, delay_cost=1)
	T3t0_a0a1_mem1 += ADD_mem[0]
	S += T1310<T3t0_a0a1_mem1
	S += T3t0_a0a1_mem1<=T3t0_a0a1

	T3t1_a0a1_in = S.Task('T3t1_a0a1_in', length=1, delay_cost=1)
	T3t1_a0a1_in += alt(MUL_in)
	T3t1_a0a1 = S.Task('T3t1_a0a1', length=7, delay_cost=1)
	T3t1_a0a1 += alt(MUL)
	S+=T3t1_a0a1>=T3t1_a0a1_in

	T3t1_a0a1_mem0 = S.Task('T3t1_a0a1_mem0', length=1, delay_cost=1)
	T3t1_a0a1_mem0 += ADD_mem[0]
	S += T1301<T3t1_a0a1_mem0
	S += T3t1_a0a1_mem0<=T3t1_a0a1

	T3t1_a0a1_mem1 = S.Task('T3t1_a0a1_mem1', length=1, delay_cost=1)
	T3t1_a0a1_mem1 += ADD_mem[2]
	S += T1311<T3t1_a0a1_mem1
	S += T3t1_a0a1_mem1<=T3t1_a0a1

	T3t2_a0a1 = S.Task('T3t2_a0a1', length=1, delay_cost=1)
	T3t2_a0a1 += alt(ADD)

	T3t2_a0a1_mem0 = S.Task('T3t2_a0a1_mem0', length=1, delay_cost=1)
	T3t2_a0a1_mem0 += ADD_mem[0]
	S += T1300<T3t2_a0a1_mem0
	S += T3t2_a0a1_mem0<=T3t2_a0a1

	T3t2_a0a1_mem1 = S.Task('T3t2_a0a1_mem1', length=1, delay_cost=1)
	T3t2_a0a1_mem1 += ADD_mem[0]
	S += T1301<T3t2_a0a1_mem1
	S += T3t2_a0a1_mem1<=T3t2_a0a1

	T4_1a10_new = S.Task('T4_1a10_new', length=1, delay_cost=1)
	T4_1a10_new += alt(ADD)

	T4_1a10_new_mem0 = S.Task('T4_1a10_new_mem0', length=1, delay_cost=1)
	T4_1a10_new_mem0 += ADD_mem[2]
	S += T1410<T4_1a10_new_mem0
	S += T4_1a10_new_mem0<=T4_1a10_new

	T4_1a10_new_mem1 = S.Task('T4_1a10_new_mem1', length=1, delay_cost=1)
	T4_1a10_new_mem1 += ADD_mem[0]
	S += T1411<T4_1a10_new_mem1
	S += T4_1a10_new_mem1<=T4_1a10_new

	T4_1a11_new = S.Task('T4_1a11_new', length=1, delay_cost=1)
	T4_1a11_new += alt(ADD)

	T4_1a11_new_mem0 = S.Task('T4_1a11_new_mem0', length=1, delay_cost=1)
	T4_1a11_new_mem0 += ADD_mem[2]
	S += T1410<T4_1a11_new_mem0
	S += T4_1a11_new_mem0<=T4_1a11_new

	T4_1a11_new_mem1 = S.Task('T4_1a11_new_mem1', length=1, delay_cost=1)
	T4_1a11_new_mem1 += ADD_mem[0]
	S += T1411<T4_1a11_new_mem1
	S += T4_1a11_new_mem1<=T4_1a11_new

	T4_1t10 = S.Task('T4_1t10', length=1, delay_cost=1)
	T4_1t10 += alt(ADD)

	T4_1t10_mem0 = S.Task('T4_1t10_mem0', length=1, delay_cost=1)
	T4_1t10_mem0 += ADD_mem[0]
	S += T1400<T4_1t10_mem0
	S += T4_1t10_mem0<=T4_1t10

	T4_1t10_mem1 = S.Task('T4_1t10_mem1', length=1, delay_cost=1)
	T4_1t10_mem1 += ADD_mem[2]
	S += T1410<T4_1t10_mem1
	S += T4_1t10_mem1<=T4_1t10

	T4_1t11 = S.Task('T4_1t11', length=1, delay_cost=1)
	T4_1t11 += alt(ADD)

	T4_1t11_mem0 = S.Task('T4_1t11_mem0', length=1, delay_cost=1)
	T4_1t11_mem0 += ADD_mem[1]
	S += T1401<T4_1t11_mem0
	S += T4_1t11_mem0<=T4_1t11

	T4_1t11_mem1 = S.Task('T4_1t11_mem1', length=1, delay_cost=1)
	T4_1t11_mem1 += ADD_mem[0]
	S += T1411<T4_1t11_mem1
	S += T4_1t11_mem1<=T4_1t11

	T4_1t0_a0a1_in = S.Task('T4_1t0_a0a1_in', length=1, delay_cost=1)
	T4_1t0_a0a1_in += alt(MUL_in)
	T4_1t0_a0a1 = S.Task('T4_1t0_a0a1', length=7, delay_cost=1)
	T4_1t0_a0a1 += alt(MUL)
	S+=T4_1t0_a0a1>=T4_1t0_a0a1_in

	T4_1t0_a0a1_mem0 = S.Task('T4_1t0_a0a1_mem0', length=1, delay_cost=1)
	T4_1t0_a0a1_mem0 += ADD_mem[0]
	S += T1400<T4_1t0_a0a1_mem0
	S += T4_1t0_a0a1_mem0<=T4_1t0_a0a1

	T4_1t0_a0a1_mem1 = S.Task('T4_1t0_a0a1_mem1', length=1, delay_cost=1)
	T4_1t0_a0a1_mem1 += ADD_mem[2]
	S += T1410<T4_1t0_a0a1_mem1
	S += T4_1t0_a0a1_mem1<=T4_1t0_a0a1

	T4_1t1_a0a1_in = S.Task('T4_1t1_a0a1_in', length=1, delay_cost=1)
	T4_1t1_a0a1_in += alt(MUL_in)
	T4_1t1_a0a1 = S.Task('T4_1t1_a0a1', length=7, delay_cost=1)
	T4_1t1_a0a1 += alt(MUL)
	S+=T4_1t1_a0a1>=T4_1t1_a0a1_in

	T4_1t1_a0a1_mem0 = S.Task('T4_1t1_a0a1_mem0', length=1, delay_cost=1)
	T4_1t1_a0a1_mem0 += ADD_mem[1]
	S += T1401<T4_1t1_a0a1_mem0
	S += T4_1t1_a0a1_mem0<=T4_1t1_a0a1

	T4_1t1_a0a1_mem1 = S.Task('T4_1t1_a0a1_mem1', length=1, delay_cost=1)
	T4_1t1_a0a1_mem1 += ADD_mem[0]
	S += T1411<T4_1t1_a0a1_mem1
	S += T4_1t1_a0a1_mem1<=T4_1t1_a0a1

	T4_1t2_a0a1 = S.Task('T4_1t2_a0a1', length=1, delay_cost=1)
	T4_1t2_a0a1 += alt(ADD)

	T4_1t2_a0a1_mem0 = S.Task('T4_1t2_a0a1_mem0', length=1, delay_cost=1)
	T4_1t2_a0a1_mem0 += ADD_mem[0]
	S += T1400<T4_1t2_a0a1_mem0
	S += T4_1t2_a0a1_mem0<=T4_1t2_a0a1

	T4_1t2_a0a1_mem1 = S.Task('T4_1t2_a0a1_mem1', length=1, delay_cost=1)
	T4_1t2_a0a1_mem1 += ADD_mem[1]
	S += T1401<T4_1t2_a0a1_mem1
	S += T4_1t2_a0a1_mem1<=T4_1t2_a0a1

	T5_1a10_new = S.Task('T5_1a10_new', length=1, delay_cost=1)
	T5_1a10_new += alt(ADD)

	T5_1a10_new_mem0 = S.Task('T5_1a10_new_mem0', length=1, delay_cost=1)
	T5_1a10_new_mem0 += ADD_mem[0]
	S += T1510<T5_1a10_new_mem0
	S += T5_1a10_new_mem0<=T5_1a10_new

	T5_1a10_new_mem1 = S.Task('T5_1a10_new_mem1', length=1, delay_cost=1)
	T5_1a10_new_mem1 += ADD_mem[2]
	S += T1511<T5_1a10_new_mem1
	S += T5_1a10_new_mem1<=T5_1a10_new

	T5_1a11_new = S.Task('T5_1a11_new', length=1, delay_cost=1)
	T5_1a11_new += alt(ADD)

	T5_1a11_new_mem0 = S.Task('T5_1a11_new_mem0', length=1, delay_cost=1)
	T5_1a11_new_mem0 += ADD_mem[0]
	S += T1510<T5_1a11_new_mem0
	S += T5_1a11_new_mem0<=T5_1a11_new

	T5_1a11_new_mem1 = S.Task('T5_1a11_new_mem1', length=1, delay_cost=1)
	T5_1a11_new_mem1 += ADD_mem[2]
	S += T1511<T5_1a11_new_mem1
	S += T5_1a11_new_mem1<=T5_1a11_new

	T5_1t10 = S.Task('T5_1t10', length=1, delay_cost=1)
	T5_1t10 += alt(ADD)

	T5_1t10_mem0 = S.Task('T5_1t10_mem0', length=1, delay_cost=1)
	T5_1t10_mem0 += ADD_mem[0]
	S += T1500<T5_1t10_mem0
	S += T5_1t10_mem0<=T5_1t10

	T5_1t10_mem1 = S.Task('T5_1t10_mem1', length=1, delay_cost=1)
	T5_1t10_mem1 += ADD_mem[0]
	S += T1510<T5_1t10_mem1
	S += T5_1t10_mem1<=T5_1t10

	T5_1t11 = S.Task('T5_1t11', length=1, delay_cost=1)
	T5_1t11 += alt(ADD)

	T5_1t11_mem0 = S.Task('T5_1t11_mem0', length=1, delay_cost=1)
	T5_1t11_mem0 += ADD_mem[0]
	S += T1501<T5_1t11_mem0
	S += T5_1t11_mem0<=T5_1t11

	T5_1t11_mem1 = S.Task('T5_1t11_mem1', length=1, delay_cost=1)
	T5_1t11_mem1 += ADD_mem[2]
	S += T1511<T5_1t11_mem1
	S += T5_1t11_mem1<=T5_1t11

	T5_1t0_a0a1_in = S.Task('T5_1t0_a0a1_in', length=1, delay_cost=1)
	T5_1t0_a0a1_in += alt(MUL_in)
	T5_1t0_a0a1 = S.Task('T5_1t0_a0a1', length=7, delay_cost=1)
	T5_1t0_a0a1 += alt(MUL)
	S+=T5_1t0_a0a1>=T5_1t0_a0a1_in

	T5_1t0_a0a1_mem0 = S.Task('T5_1t0_a0a1_mem0', length=1, delay_cost=1)
	T5_1t0_a0a1_mem0 += ADD_mem[0]
	S += T1500<T5_1t0_a0a1_mem0
	S += T5_1t0_a0a1_mem0<=T5_1t0_a0a1

	T5_1t0_a0a1_mem1 = S.Task('T5_1t0_a0a1_mem1', length=1, delay_cost=1)
	T5_1t0_a0a1_mem1 += ADD_mem[0]
	S += T1510<T5_1t0_a0a1_mem1
	S += T5_1t0_a0a1_mem1<=T5_1t0_a0a1

	T5_1t1_a0a1_in = S.Task('T5_1t1_a0a1_in', length=1, delay_cost=1)
	T5_1t1_a0a1_in += alt(MUL_in)
	T5_1t1_a0a1 = S.Task('T5_1t1_a0a1', length=7, delay_cost=1)
	T5_1t1_a0a1 += alt(MUL)
	S+=T5_1t1_a0a1>=T5_1t1_a0a1_in

	T5_1t1_a0a1_mem0 = S.Task('T5_1t1_a0a1_mem0', length=1, delay_cost=1)
	T5_1t1_a0a1_mem0 += ADD_mem[0]
	S += T1501<T5_1t1_a0a1_mem0
	S += T5_1t1_a0a1_mem0<=T5_1t1_a0a1

	T5_1t1_a0a1_mem1 = S.Task('T5_1t1_a0a1_mem1', length=1, delay_cost=1)
	T5_1t1_a0a1_mem1 += ADD_mem[2]
	S += T1511<T5_1t1_a0a1_mem1
	S += T5_1t1_a0a1_mem1<=T5_1t1_a0a1

	T5_1t2_a0a1 = S.Task('T5_1t2_a0a1', length=1, delay_cost=1)
	T5_1t2_a0a1 += alt(ADD)

	T5_1t2_a0a1_mem0 = S.Task('T5_1t2_a0a1_mem0', length=1, delay_cost=1)
	T5_1t2_a0a1_mem0 += ADD_mem[0]
	S += T1500<T5_1t2_a0a1_mem0
	S += T5_1t2_a0a1_mem0<=T5_1t2_a0a1

	T5_1t2_a0a1_mem1 = S.Task('T5_1t2_a0a1_mem1', length=1, delay_cost=1)
	T5_1t2_a0a1_mem1 += ADD_mem[0]
	S += T1501<T5_1t2_a0a1_mem1
	S += T5_1t2_a0a1_mem1<=T5_1t2_a0a1

	T0_1t00 = S.Task('T0_1t00', length=1, delay_cost=1)
	T0_1t00 += alt(ADD)

	T0_1t00_mem0 = S.Task('T0_1t00_mem0', length=1, delay_cost=1)
	T0_1t00_mem0 += ADD_mem[1]
	S += T0_1a10_new<T0_1t00_mem0
	S += T0_1t00_mem0<=T0_1t00

	T0_1t00_mem1 = S.Task('T0_1t00_mem1', length=1, delay_cost=1)
	T0_1t00_mem1 += INPUT_mem_r
	S += T0_1t00_mem1<=T0_1t00

	T0_1t01 = S.Task('T0_1t01', length=1, delay_cost=1)
	T0_1t01 += alt(ADD)

	T0_1t01_mem0 = S.Task('T0_1t01_mem0', length=1, delay_cost=1)
	T0_1t01_mem0 += ADD_mem[2]
	S += T0_1a11_new<T0_1t01_mem0
	S += T0_1t01_mem0<=T0_1t01

	T0_1t01_mem1 = S.Task('T0_1t01_mem1', length=1, delay_cost=1)
	T0_1t01_mem1 += INPUT_mem_r
	S += T0_1t01_mem1<=T0_1t01

	T0_1t3_t0t1 = S.Task('T0_1t3_t0t1', length=1, delay_cost=1)
	T0_1t3_t0t1 += alt(ADD)

	T0_1t3_t0t1_mem0 = S.Task('T0_1t3_t0t1_mem0', length=1, delay_cost=1)
	T0_1t3_t0t1_mem0 += ADD_mem[0]
	S += T0_1t10<T0_1t3_t0t1_mem0
	S += T0_1t3_t0t1_mem0<=T0_1t3_t0t1

	T0_1t3_t0t1_mem1 = S.Task('T0_1t3_t0t1_mem1', length=1, delay_cost=1)
	T0_1t3_t0t1_mem1 += ADD_mem[0]
	S += T0_1t11<T0_1t3_t0t1_mem1
	S += T0_1t3_t0t1_mem1<=T0_1t3_t0t1

	T0_1t4_a0a1_in = S.Task('T0_1t4_a0a1_in', length=1, delay_cost=1)
	T0_1t4_a0a1_in += alt(MUL_in)
	T0_1t4_a0a1 = S.Task('T0_1t4_a0a1', length=7, delay_cost=1)
	T0_1t4_a0a1 += alt(MUL)
	S+=T0_1t4_a0a1>=T0_1t4_a0a1_in

	T0_1t4_a0a1_mem0 = S.Task('T0_1t4_a0a1_mem0', length=1, delay_cost=1)
	T0_1t4_a0a1_mem0 += ADD_mem[3]
	S += T0_1t2_a0a1<T0_1t4_a0a1_mem0
	S += T0_1t4_a0a1_mem0<=T0_1t4_a0a1

	T0_1t4_a0a1_mem1 = S.Task('T0_1t4_a0a1_mem1', length=1, delay_cost=1)
	T0_1t4_a0a1_mem1 += ADD_mem[2]
	S += T0_1a11_new<T0_1t4_a0a1_mem1
	S += T0_1t4_a0a1_mem1<=T0_1t4_a0a1

	T0_1c0_a0a1 = S.Task('T0_1c0_a0a1', length=1, delay_cost=1)
	T0_1c0_a0a1 += alt(ADD)

	T0_1c0_a0a1_mem0 = S.Task('T0_1c0_a0a1_mem0', length=1, delay_cost=1)
	T0_1c0_a0a1_mem0 += MUL_mem[0]
	S += T0_1t0_a0a1<T0_1c0_a0a1_mem0
	S += T0_1c0_a0a1_mem0<=T0_1c0_a0a1

	T0_1c0_a0a1_mem1 = S.Task('T0_1c0_a0a1_mem1', length=1, delay_cost=1)
	T0_1c0_a0a1_mem1 += MUL_mem[0]
	S += T0_1t1_a0a1<T0_1c0_a0a1_mem1
	S += T0_1c0_a0a1_mem1<=T0_1c0_a0a1

	T0_1t6_a0a1 = S.Task('T0_1t6_a0a1', length=1, delay_cost=1)
	T0_1t6_a0a1 += alt(ADD)

	T0_1t6_a0a1_mem0 = S.Task('T0_1t6_a0a1_mem0', length=1, delay_cost=1)
	T0_1t6_a0a1_mem0 += MUL_mem[0]
	S += T0_1t0_a0a1<T0_1t6_a0a1_mem0
	S += T0_1t6_a0a1_mem0<=T0_1t6_a0a1

	T0_1t6_a0a1_mem1 = S.Task('T0_1t6_a0a1_mem1', length=1, delay_cost=1)
	T0_1t6_a0a1_mem1 += MUL_mem[0]
	S += T0_1t1_a0a1<T0_1t6_a0a1_mem1
	S += T0_1t6_a0a1_mem1<=T0_1t6_a0a1

	T1_1t00 = S.Task('T1_1t00', length=1, delay_cost=1)
	T1_1t00 += alt(ADD)

	T1_1t00_mem0 = S.Task('T1_1t00_mem0', length=1, delay_cost=1)
	T1_1t00_mem0 += ADD_mem[0]
	S += T1_1a10_new<T1_1t00_mem0
	S += T1_1t00_mem0<=T1_1t00

	T1_1t00_mem1 = S.Task('T1_1t00_mem1', length=1, delay_cost=1)
	T1_1t00_mem1 += INPUT_mem_r
	S += T1_1t00_mem1<=T1_1t00

	T1_1t01 = S.Task('T1_1t01', length=1, delay_cost=1)
	T1_1t01 += alt(ADD)

	T1_1t01_mem0 = S.Task('T1_1t01_mem0', length=1, delay_cost=1)
	T1_1t01_mem0 += ADD_mem[2]
	S += T1_1a11_new<T1_1t01_mem0
	S += T1_1t01_mem0<=T1_1t01

	T1_1t01_mem1 = S.Task('T1_1t01_mem1', length=1, delay_cost=1)
	T1_1t01_mem1 += INPUT_mem_r
	S += T1_1t01_mem1<=T1_1t01

	T1_1t3_t0t1 = S.Task('T1_1t3_t0t1', length=1, delay_cost=1)
	T1_1t3_t0t1 += alt(ADD)

	T1_1t3_t0t1_mem0 = S.Task('T1_1t3_t0t1_mem0', length=1, delay_cost=1)
	T1_1t3_t0t1_mem0 += ADD_mem[0]
	S += T1_1t10<T1_1t3_t0t1_mem0
	S += T1_1t3_t0t1_mem0<=T1_1t3_t0t1

	T1_1t3_t0t1_mem1 = S.Task('T1_1t3_t0t1_mem1', length=1, delay_cost=1)
	T1_1t3_t0t1_mem1 += ADD_mem[2]
	S += T1_1t11<T1_1t3_t0t1_mem1
	S += T1_1t3_t0t1_mem1<=T1_1t3_t0t1

	T1_1t4_a0a1_in = S.Task('T1_1t4_a0a1_in', length=1, delay_cost=1)
	T1_1t4_a0a1_in += alt(MUL_in)
	T1_1t4_a0a1 = S.Task('T1_1t4_a0a1', length=7, delay_cost=1)
	T1_1t4_a0a1 += alt(MUL)
	S+=T1_1t4_a0a1>=T1_1t4_a0a1_in

	T1_1t4_a0a1_mem0 = S.Task('T1_1t4_a0a1_mem0', length=1, delay_cost=1)
	T1_1t4_a0a1_mem0 += ADD_mem[0]
	S += T1_1t2_a0a1<T1_1t4_a0a1_mem0
	S += T1_1t4_a0a1_mem0<=T1_1t4_a0a1

	T1_1t4_a0a1_mem1 = S.Task('T1_1t4_a0a1_mem1', length=1, delay_cost=1)
	T1_1t4_a0a1_mem1 += ADD_mem[2]
	S += T1_1a11_new<T1_1t4_a0a1_mem1
	S += T1_1t4_a0a1_mem1<=T1_1t4_a0a1

	T1_1c0_a0a1 = S.Task('T1_1c0_a0a1', length=1, delay_cost=1)
	T1_1c0_a0a1 += alt(ADD)

	T1_1c0_a0a1_mem0 = S.Task('T1_1c0_a0a1_mem0', length=1, delay_cost=1)
	T1_1c0_a0a1_mem0 += MUL_mem[0]
	S += T1_1t0_a0a1<T1_1c0_a0a1_mem0
	S += T1_1c0_a0a1_mem0<=T1_1c0_a0a1

	T1_1c0_a0a1_mem1 = S.Task('T1_1c0_a0a1_mem1', length=1, delay_cost=1)
	T1_1c0_a0a1_mem1 += MUL_mem[0]
	S += T1_1t1_a0a1<T1_1c0_a0a1_mem1
	S += T1_1c0_a0a1_mem1<=T1_1c0_a0a1

	T1_1t6_a0a1 = S.Task('T1_1t6_a0a1', length=1, delay_cost=1)
	T1_1t6_a0a1 += alt(ADD)

	T1_1t6_a0a1_mem0 = S.Task('T1_1t6_a0a1_mem0', length=1, delay_cost=1)
	T1_1t6_a0a1_mem0 += MUL_mem[0]
	S += T1_1t0_a0a1<T1_1t6_a0a1_mem0
	S += T1_1t6_a0a1_mem0<=T1_1t6_a0a1

	T1_1t6_a0a1_mem1 = S.Task('T1_1t6_a0a1_mem1', length=1, delay_cost=1)
	T1_1t6_a0a1_mem1 += MUL_mem[0]
	S += T1_1t1_a0a1<T1_1t6_a0a1_mem1
	S += T1_1t6_a0a1_mem1<=T1_1t6_a0a1

	T2_2t00 = S.Task('T2_2t00', length=1, delay_cost=1)
	T2_2t00 += alt(ADD)

	T2_2t00_mem0 = S.Task('T2_2t00_mem0', length=1, delay_cost=1)
	T2_2t00_mem0 += ADD_mem[0]
	S += T2_2a10_new<T2_2t00_mem0
	S += T2_2t00_mem0<=T2_2t00

	T2_2t00_mem1 = S.Task('T2_2t00_mem1', length=1, delay_cost=1)
	T2_2t00_mem1 += INPUT_mem_r
	S += T2_2t00_mem1<=T2_2t00

	T2_2t01 = S.Task('T2_2t01', length=1, delay_cost=1)
	T2_2t01 += alt(ADD)

	T2_2t01_mem0 = S.Task('T2_2t01_mem0', length=1, delay_cost=1)
	T2_2t01_mem0 += ADD_mem[1]
	S += T2_2a11_new<T2_2t01_mem0
	S += T2_2t01_mem0<=T2_2t01

	T2_2t01_mem1 = S.Task('T2_2t01_mem1', length=1, delay_cost=1)
	T2_2t01_mem1 += INPUT_mem_r
	S += T2_2t01_mem1<=T2_2t01

	T2_2t3_t0t1 = S.Task('T2_2t3_t0t1', length=1, delay_cost=1)
	T2_2t3_t0t1 += alt(ADD)

	T2_2t3_t0t1_mem0 = S.Task('T2_2t3_t0t1_mem0', length=1, delay_cost=1)
	T2_2t3_t0t1_mem0 += ADD_mem[0]
	S += T2_2t10<T2_2t3_t0t1_mem0
	S += T2_2t3_t0t1_mem0<=T2_2t3_t0t1

	T2_2t3_t0t1_mem1 = S.Task('T2_2t3_t0t1_mem1', length=1, delay_cost=1)
	T2_2t3_t0t1_mem1 += ADD_mem[1]
	S += T2_2t11<T2_2t3_t0t1_mem1
	S += T2_2t3_t0t1_mem1<=T2_2t3_t0t1

	T2_2t4_a0a1_in = S.Task('T2_2t4_a0a1_in', length=1, delay_cost=1)
	T2_2t4_a0a1_in += alt(MUL_in)
	T2_2t4_a0a1 = S.Task('T2_2t4_a0a1', length=7, delay_cost=1)
	T2_2t4_a0a1 += alt(MUL)
	S+=T2_2t4_a0a1>=T2_2t4_a0a1_in

	T2_2t4_a0a1_mem0 = S.Task('T2_2t4_a0a1_mem0', length=1, delay_cost=1)
	T2_2t4_a0a1_mem0 += ADD_mem[0]
	S += T2_2t2_a0a1<T2_2t4_a0a1_mem0
	S += T2_2t4_a0a1_mem0<=T2_2t4_a0a1

	T2_2t4_a0a1_mem1 = S.Task('T2_2t4_a0a1_mem1', length=1, delay_cost=1)
	T2_2t4_a0a1_mem1 += ADD_mem[1]
	S += T2_2a11_new<T2_2t4_a0a1_mem1
	S += T2_2t4_a0a1_mem1<=T2_2t4_a0a1

	T2_2c0_a0a1 = S.Task('T2_2c0_a0a1', length=1, delay_cost=1)
	T2_2c0_a0a1 += alt(ADD)

	T2_2c0_a0a1_mem0 = S.Task('T2_2c0_a0a1_mem0', length=1, delay_cost=1)
	T2_2c0_a0a1_mem0 += MUL_mem[0]
	S += T2_2t0_a0a1<T2_2c0_a0a1_mem0
	S += T2_2c0_a0a1_mem0<=T2_2c0_a0a1

	T2_2c0_a0a1_mem1 = S.Task('T2_2c0_a0a1_mem1', length=1, delay_cost=1)
	T2_2c0_a0a1_mem1 += MUL_mem[0]
	S += T2_2t1_a0a1<T2_2c0_a0a1_mem1
	S += T2_2c0_a0a1_mem1<=T2_2c0_a0a1

	T2_2t6_a0a1 = S.Task('T2_2t6_a0a1', length=1, delay_cost=1)
	T2_2t6_a0a1 += alt(ADD)

	T2_2t6_a0a1_mem0 = S.Task('T2_2t6_a0a1_mem0', length=1, delay_cost=1)
	T2_2t6_a0a1_mem0 += MUL_mem[0]
	S += T2_2t0_a0a1<T2_2t6_a0a1_mem0
	S += T2_2t6_a0a1_mem0<=T2_2t6_a0a1

	T2_2t6_a0a1_mem1 = S.Task('T2_2t6_a0a1_mem1', length=1, delay_cost=1)
	T2_2t6_a0a1_mem1 += MUL_mem[0]
	S += T2_2t1_a0a1<T2_2t6_a0a1_mem1
	S += T2_2t6_a0a1_mem1<=T2_2t6_a0a1

	T3_2a10_new = S.Task('T3_2a10_new', length=1, delay_cost=1)
	T3_2a10_new += alt(ADD)

	T3_2a10_new_mem0 = S.Task('T3_2a10_new_mem0', length=1, delay_cost=1)
	T3_2a10_new_mem0 += ADD_mem[0]
	S += T1610<T3_2a10_new_mem0
	S += T3_2a10_new_mem0<=T3_2a10_new

	T3_2a10_new_mem1 = S.Task('T3_2a10_new_mem1', length=1, delay_cost=1)
	T3_2a10_new_mem1 += ADD_mem[0]
	S += T1611<T3_2a10_new_mem1
	S += T3_2a10_new_mem1<=T3_2a10_new

	T3_2a11_new = S.Task('T3_2a11_new', length=1, delay_cost=1)
	T3_2a11_new += alt(ADD)

	T3_2a11_new_mem0 = S.Task('T3_2a11_new_mem0', length=1, delay_cost=1)
	T3_2a11_new_mem0 += ADD_mem[0]
	S += T1610<T3_2a11_new_mem0
	S += T3_2a11_new_mem0<=T3_2a11_new

	T3_2a11_new_mem1 = S.Task('T3_2a11_new_mem1', length=1, delay_cost=1)
	T3_2a11_new_mem1 += ADD_mem[0]
	S += T1611<T3_2a11_new_mem1
	S += T3_2a11_new_mem1<=T3_2a11_new

	T3_2t10 = S.Task('T3_2t10', length=1, delay_cost=1)
	T3_2t10 += alt(ADD)

	T3_2t10_mem0 = S.Task('T3_2t10_mem0', length=1, delay_cost=1)
	T3_2t10_mem0 += ADD_mem[0]
	S += T1600<T3_2t10_mem0
	S += T3_2t10_mem0<=T3_2t10

	T3_2t10_mem1 = S.Task('T3_2t10_mem1', length=1, delay_cost=1)
	T3_2t10_mem1 += ADD_mem[0]
	S += T1610<T3_2t10_mem1
	S += T3_2t10_mem1<=T3_2t10

	T3_2t11 = S.Task('T3_2t11', length=1, delay_cost=1)
	T3_2t11 += alt(ADD)

	T3_2t11_mem0 = S.Task('T3_2t11_mem0', length=1, delay_cost=1)
	T3_2t11_mem0 += ADD_mem[0]
	S += T1601<T3_2t11_mem0
	S += T3_2t11_mem0<=T3_2t11

	T3_2t11_mem1 = S.Task('T3_2t11_mem1', length=1, delay_cost=1)
	T3_2t11_mem1 += ADD_mem[0]
	S += T1611<T3_2t11_mem1
	S += T3_2t11_mem1<=T3_2t11

	T3_2t0_a0a1_in = S.Task('T3_2t0_a0a1_in', length=1, delay_cost=1)
	T3_2t0_a0a1_in += alt(MUL_in)
	T3_2t0_a0a1 = S.Task('T3_2t0_a0a1', length=7, delay_cost=1)
	T3_2t0_a0a1 += alt(MUL)
	S+=T3_2t0_a0a1>=T3_2t0_a0a1_in

	T3_2t0_a0a1_mem0 = S.Task('T3_2t0_a0a1_mem0', length=1, delay_cost=1)
	T3_2t0_a0a1_mem0 += ADD_mem[0]
	S += T1600<T3_2t0_a0a1_mem0
	S += T3_2t0_a0a1_mem0<=T3_2t0_a0a1

	T3_2t0_a0a1_mem1 = S.Task('T3_2t0_a0a1_mem1', length=1, delay_cost=1)
	T3_2t0_a0a1_mem1 += ADD_mem[0]
	S += T1610<T3_2t0_a0a1_mem1
	S += T3_2t0_a0a1_mem1<=T3_2t0_a0a1

	T3_2t1_a0a1_in = S.Task('T3_2t1_a0a1_in', length=1, delay_cost=1)
	T3_2t1_a0a1_in += alt(MUL_in)
	T3_2t1_a0a1 = S.Task('T3_2t1_a0a1', length=7, delay_cost=1)
	T3_2t1_a0a1 += alt(MUL)
	S+=T3_2t1_a0a1>=T3_2t1_a0a1_in

	T3_2t1_a0a1_mem0 = S.Task('T3_2t1_a0a1_mem0', length=1, delay_cost=1)
	T3_2t1_a0a1_mem0 += ADD_mem[0]
	S += T1601<T3_2t1_a0a1_mem0
	S += T3_2t1_a0a1_mem0<=T3_2t1_a0a1

	T3_2t1_a0a1_mem1 = S.Task('T3_2t1_a0a1_mem1', length=1, delay_cost=1)
	T3_2t1_a0a1_mem1 += ADD_mem[0]
	S += T1611<T3_2t1_a0a1_mem1
	S += T3_2t1_a0a1_mem1<=T3_2t1_a0a1

	T3_2t2_a0a1 = S.Task('T3_2t2_a0a1', length=1, delay_cost=1)
	T3_2t2_a0a1 += alt(ADD)

	T3_2t2_a0a1_mem0 = S.Task('T3_2t2_a0a1_mem0', length=1, delay_cost=1)
	T3_2t2_a0a1_mem0 += ADD_mem[0]
	S += T1600<T3_2t2_a0a1_mem0
	S += T3_2t2_a0a1_mem0<=T3_2t2_a0a1

	T3_2t2_a0a1_mem1 = S.Task('T3_2t2_a0a1_mem1', length=1, delay_cost=1)
	T3_2t2_a0a1_mem1 += ADD_mem[0]
	S += T1601<T3_2t2_a0a1_mem1
	S += T3_2t2_a0a1_mem1<=T3_2t2_a0a1

	T4_5a10_new = S.Task('T4_5a10_new', length=1, delay_cost=1)
	T4_5a10_new += alt(ADD)

	T4_5a10_new_mem0 = S.Task('T4_5a10_new_mem0', length=1, delay_cost=1)
	T4_5a10_new_mem0 += ADD_mem[0]
	S += T1710<T4_5a10_new_mem0
	S += T4_5a10_new_mem0<=T4_5a10_new

	T4_5a10_new_mem1 = S.Task('T4_5a10_new_mem1', length=1, delay_cost=1)
	T4_5a10_new_mem1 += ADD_mem[0]
	S += T1711<T4_5a10_new_mem1
	S += T4_5a10_new_mem1<=T4_5a10_new

	T4_5a11_new = S.Task('T4_5a11_new', length=1, delay_cost=1)
	T4_5a11_new += alt(ADD)

	T4_5a11_new_mem0 = S.Task('T4_5a11_new_mem0', length=1, delay_cost=1)
	T4_5a11_new_mem0 += ADD_mem[0]
	S += T1710<T4_5a11_new_mem0
	S += T4_5a11_new_mem0<=T4_5a11_new

	T4_5a11_new_mem1 = S.Task('T4_5a11_new_mem1', length=1, delay_cost=1)
	T4_5a11_new_mem1 += ADD_mem[0]
	S += T1711<T4_5a11_new_mem1
	S += T4_5a11_new_mem1<=T4_5a11_new

	T4_5t10 = S.Task('T4_5t10', length=1, delay_cost=1)
	T4_5t10 += alt(ADD)

	T4_5t10_mem0 = S.Task('T4_5t10_mem0', length=1, delay_cost=1)
	T4_5t10_mem0 += ADD_mem[3]
	S += T1700<T4_5t10_mem0
	S += T4_5t10_mem0<=T4_5t10

	T4_5t10_mem1 = S.Task('T4_5t10_mem1', length=1, delay_cost=1)
	T4_5t10_mem1 += ADD_mem[0]
	S += T1710<T4_5t10_mem1
	S += T4_5t10_mem1<=T4_5t10

	T4_5t11 = S.Task('T4_5t11', length=1, delay_cost=1)
	T4_5t11 += alt(ADD)

	T4_5t11_mem0 = S.Task('T4_5t11_mem0', length=1, delay_cost=1)
	T4_5t11_mem0 += ADD_mem[0]
	S += T1701<T4_5t11_mem0
	S += T4_5t11_mem0<=T4_5t11

	T4_5t11_mem1 = S.Task('T4_5t11_mem1', length=1, delay_cost=1)
	T4_5t11_mem1 += ADD_mem[0]
	S += T1711<T4_5t11_mem1
	S += T4_5t11_mem1<=T4_5t11

	T4_5t0_a0a1_in = S.Task('T4_5t0_a0a1_in', length=1, delay_cost=1)
	T4_5t0_a0a1_in += alt(MUL_in)
	T4_5t0_a0a1 = S.Task('T4_5t0_a0a1', length=7, delay_cost=1)
	T4_5t0_a0a1 += alt(MUL)
	S+=T4_5t0_a0a1>=T4_5t0_a0a1_in

	T4_5t0_a0a1_mem0 = S.Task('T4_5t0_a0a1_mem0', length=1, delay_cost=1)
	T4_5t0_a0a1_mem0 += ADD_mem[3]
	S += T1700<T4_5t0_a0a1_mem0
	S += T4_5t0_a0a1_mem0<=T4_5t0_a0a1

	T4_5t0_a0a1_mem1 = S.Task('T4_5t0_a0a1_mem1', length=1, delay_cost=1)
	T4_5t0_a0a1_mem1 += ADD_mem[0]
	S += T1710<T4_5t0_a0a1_mem1
	S += T4_5t0_a0a1_mem1<=T4_5t0_a0a1

	T4_5t1_a0a1_in = S.Task('T4_5t1_a0a1_in', length=1, delay_cost=1)
	T4_5t1_a0a1_in += alt(MUL_in)
	T4_5t1_a0a1 = S.Task('T4_5t1_a0a1', length=7, delay_cost=1)
	T4_5t1_a0a1 += alt(MUL)
	S+=T4_5t1_a0a1>=T4_5t1_a0a1_in

	T4_5t1_a0a1_mem0 = S.Task('T4_5t1_a0a1_mem0', length=1, delay_cost=1)
	T4_5t1_a0a1_mem0 += ADD_mem[0]
	S += T1701<T4_5t1_a0a1_mem0
	S += T4_5t1_a0a1_mem0<=T4_5t1_a0a1

	T4_5t1_a0a1_mem1 = S.Task('T4_5t1_a0a1_mem1', length=1, delay_cost=1)
	T4_5t1_a0a1_mem1 += ADD_mem[0]
	S += T1711<T4_5t1_a0a1_mem1
	S += T4_5t1_a0a1_mem1<=T4_5t1_a0a1

	solvers.mip.solve(S,msg=1,kind='CPLEX', time_limit=3600)

	solution = [['hoge']*len(S.solution()[1]) for i in range(len(S.solution()))]
	for i in range(len(S.solution())):
		for j in range(len(S.solution()[i])):
			solution[i][j]=str(S.solution()[i][j])
	print(solution)

	cycles = int(solution[-1][3])

	pic_file_name = "inv_mul1_add4/inv_mul1_add4_1.png"
	if(S.solution() != []):
		plotters.matplotlib.plot(S,img_filename=pic_file_name, vertical_text=True, fig_size=(cycles*0.25+3, 5), show_task_labels=False)

	return solution

if __name__ == "__main__":
	solution = solve_inv_mul1_add4_1(0, 0)
